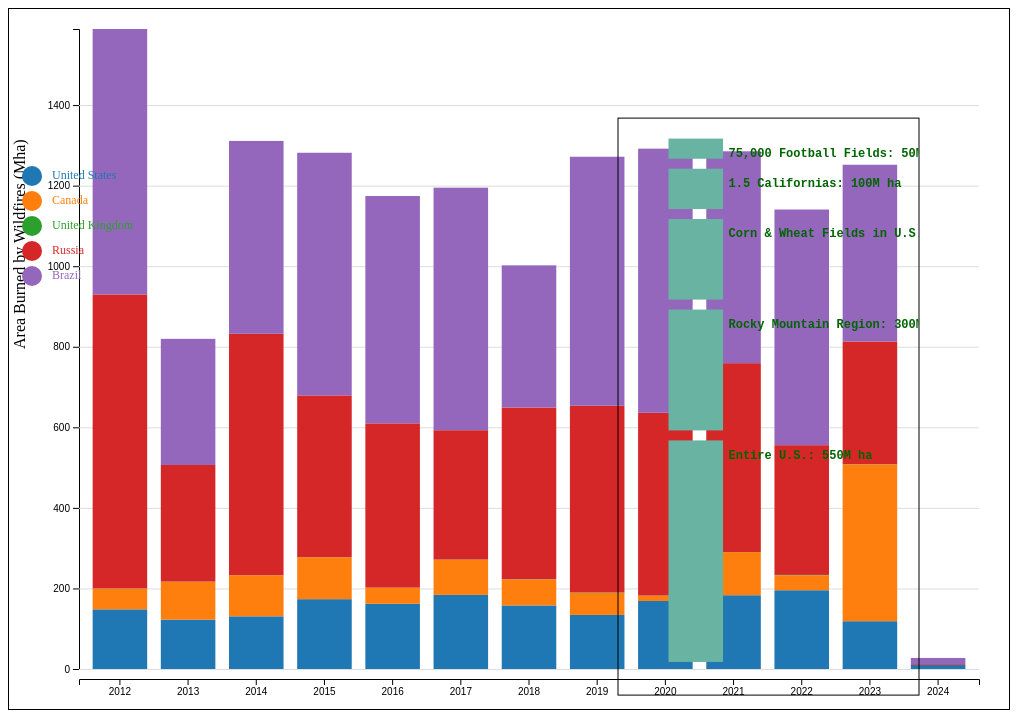
D3 v7 page, settled after 480 driven frames (8 s of simulated time); the page loaded 1 data file(s).


    // Set up SVG dimensions and margins
    const margin = { top: 20, right: 30, bottom: 40, left: 70 };
    const width =1000 - margin.left - margin.right;
    const height = 700 - margin.top - margin.bottom;

    // Append SVG and create a chart area within the margins
    const svg = d3.select("svg#graph")
        .attr("width", width + margin.left + margin.right)
        .attr("height", height + margin.top + margin.bottom)
        .append("g")
        .attr("transform", `translate(${margin.left},${margin.top})`);

    const legendSvg = d3.select('svg#legend'); // Select the legend SVG
    // Calculate the position as a percentage of the main SVG's dimensions
    const legendX = width * 0.01; // 80% from the left
    const legendY = -height * 0.85; // 10% from the top

    // Apply the transform to position the legend
    legendSvg.attr("transform", `translate(${legendX}, ${legendY})`);
    
    const compSvg = d3.select("svg#comparison")
      .attr("width", 300) // Adjust as needed for label space
      .attr("height", height*0.90)
      .attr("transform", `translate(${-width*0.005},${-height*0.01})`)
      .style("border", "1px solid black")
      .append("g")
      .attr("transform", `translate(${margin.left},${margin.top})`);


    // Load the data
    d3.csv("reshaped_fire_data.csv").then(data => {
    console.log(data)

    const countriesOfInterest = ["United States", "Canada", "United Kingdom", "Russia", "Brazil"];
    
    // We want the year to be they keys because thats what's going on the x-axis

    data.forEach(d => {
        d.Year = +d.Year; // Convert Year to a number
        countriesOfInterest.forEach(country => {
            d[country] = +d[country]; // Convert each country's area burned values to numbers
        });
    });

    
    // Example: 
    // data = {0:{Year:2012, Brazil:bxx, Canada: cxx}, 
    //         1:{Year:2013, Brazil:byy, Canada: cyy},
    //         2:{Year:2014, Brazil:bzz, Canada: czz}}

    // when converted to a stack 

    // stack(data) =[  [ [0, bxx, data[0]], 
    //                   [0, byy, data[1]], 
    //                   [0, bzz, data[2]]
    //                 ], - Brazil   
    //                 [
    //                   [bxx, (cxx+bxx) , data[0]], 
    //                   [byy, (cyy+byy) , data[1]], 
    //                   [bzz, (czz+bzz) , data[2]] 
    //                 ] - Canada
    //               ]

    // https://using-d3js.com/05_06_stacks.html

    // Applies the stack layout to the data, creating a series array where each entry represents one country's data for all years. Stack layout with countries as layers and years as x-axis categories
    
    const stack = d3.stack()
        .keys(countriesOfInterest); // mark the countries as the stack layers
    const series = stack(data);
    console.log(series)
    
     // Define scales
     // Creates a band scale for evenly spacing categories along the x-axis.
    const xScale = d3.scaleBand()
      .domain(data.map(d => d.Year))
      .range([0, width])
      .padding(0.2);

    // we want to find what the maximum 'endpoint' would look like 
    // we know that the series has the endpoint data, as something like '(cxx+bxx)'
    // so we'll have to flatten the nested lists first then extract the maximum 'endpoint'
    const maxY = d3.max(series.flat().map(d => d[1]))
    console.log(maxY)
    console.log(d3.min(series.flat().map(d => d[1])))
    let yScale = d3.scaleLinear()
      .domain([0, maxY])
      .range([height, 0]); 
        
    const colorScale = d3.scaleOrdinal()
        .domain(countriesOfInterest)
        .range(d3.schemeCategory10);

       
    // Add X axis
    var xAxis = d3.axisBottom(xScale).ticks(10).tickFormat(d3.format("d"));
    svg.append("g")
        .attr("transform", `translate(0,${margin.top+height-10})`)
        .call(xAxis)
        .selectAll("text")
        .style("fill", "black");

    // // Add Y axis
    var yAxis = d3.axisLeft(yScale).ticks(6).tickFormat(d => d / 1000000 );
      svg.append("g")
        .call(yAxis)
        .selectAll("text")
        .style("fill", "black");

    // Add y-axis label
    svg.append("text")
        .attr("transform", "rotate(-90)")
        .attr("y", -70)
        .attr("x", -height / 2)
        .attr("dy", "1em")
        .attr("fill", "black")
        .text("Area Burned by Wildfires (Mha)");

    // Add horizontal gridlines
    var yGridlines = d3.axisLeft(yScale)
        .tickSize(-width)
        .tickFormat("");
      svg.append("g")
        .attr("class", "gridlines")
        .call(yGridlines);

    // Add stacked bars
    svg.selectAll("g.layer")
        .data(series)
        .join("g")
        .attr("class", "layer")
        .attr("fill", d => colorScale(d.key))
        .selectAll("rect")
        .data(d => d)
        .join("rect")
        .attr("x", d => xScale(d.data.Year))
        .attr("y", d => yScale(d[1]))
        .attr("height", d => yScale(d[0]) - yScale(d[1]))
        .attr("width", xScale.bandwidth());


        const legendWidth = legendSvg.attr("width");
        const legendHeight = legendSvg.attr("height");
        legendSvg.selectAll("circle")
        .data(countriesOfInterest)
        .join("circle")
        .attr("cx",  0.1 * legendWidth)
        .attr("cy", (d, i) => i * 25 + 10) // 100 is where the first dot appears. 25 is the distance between dots
        .attr("r", "10")
        .style("fill", colorScale)

        
        legendSvg.selectAll("text")
        .data(countriesOfInterest)
        .join("text")
        .attr("x", 0.1 * legendWidth + 20 ) // Position labels to the right of the dots
        .attr("y", (d, i) => i * 25 + 10) // Align vertically with dots
        .text(d => d)
        .style("alignment-baseline", "middle")
        .style("font-size", "12px")
        .style("fill", colorScale);


// Define U.S.-related reference areas based on suggested sizes
const referenceAreas = [
    { name: "75,000 Football Fields", size: 50000000 },           // 50Mha
    { name: "1.5 Californias", size: 100000000 },                 // 100Mha
    { name: "Corn & Wheat Fields in U.S.", size: 200000000 },     // 200 Mha
    { name: "Rocky Mountain Region", size: 300000000 },    // 300 Mha
    { name: "Entire U.S.", size: 550000000 }                        // 550Mha
];


// Calculate the starting y-position of each rectangle based on cumulative height
let cumulativeY = 0;

// Create rectangles for each reference area, scaled to yScale
compSvg.selectAll("rect")
    .data(referenceAreas)
    .join("rect")
    .attr("x", -20) // Align rectangles to the left side of the comparison svg
    .attr("y", d => {
        let yPosition = cumulativeY;
        cumulativeY += height - yScale(d.size) + 10; // Update cumulativeY for next rectangle (with spacing)
        return yPosition;
    })
    .attr("width", xScale.bandwidth()) // Fixed width for visual consistency
    .attr("height", d => height - yScale(d.size)) // Height scaled to y-axis
    .attr("fill", "#69b3a2");

// Reset cumulativeY for positioning text
cumulativeY = 0;

// Add labels for each reference area
compSvg.selectAll("text")
    .data(referenceAreas)
    .join("text")
    .attr("x", 40) // Position labels to the right of each rectangle
    .attr("y", d => {
        let yPosition = cumulativeY + 15; // Adjust to align with rectangle
        cumulativeY += height - yScale(d.size) + 10; // Update cumulativeY for next label (with spacing)
        return yPosition;
    })
    .text(d => `${d.name}: \n ${Math.round(d.size / 1000000)}M ha`)
    .style("font-size", "12px")
   
    .style("font-family", "Courier") // Set font family
    .style("font-weight", "bold") // Set font weight to bold
    .style("fill", "darkgreen") // Set text color
    .style("alignment-baseline", "middle");
        });

    // Add labels for each reference area


        


         
  

### data: reshaped_fire_data.csv
Year, Brazil, Canada, Russia, United Kingdom, United States
2012, 658958622, 51337438, 729956737, 548680, 148110320
2013, 313123961, 93974314, 289547485, 407288, 122596609
2014, 478842510, 101966203, 599235817, 183426, 130781522
2015, 602406106, 103874477, 401664667, 345191, 173367369
2016, 564387879, 39913332, 407837919, 174250, 161934408
2017, 602088779, 87148359, 321206537, 505662, 183989853
2018, 352917390, 64550097, 426371595, 522879, 157827113
2019, 618240657, 54746401, 463457464, 1053420, 134260043
2020, 655820795, 12910754, 453747069, 495233, 168884814
2021, 525990801, 107065865, 468897590, 193585, 183165563
2022, 585074930, 37116363, 322144813, 902054, 195535530
2023, 438787011, 389543639, 304596664, 328450, 118646239
2024, 14995311, 316470, 2015106, 2006, 10117568